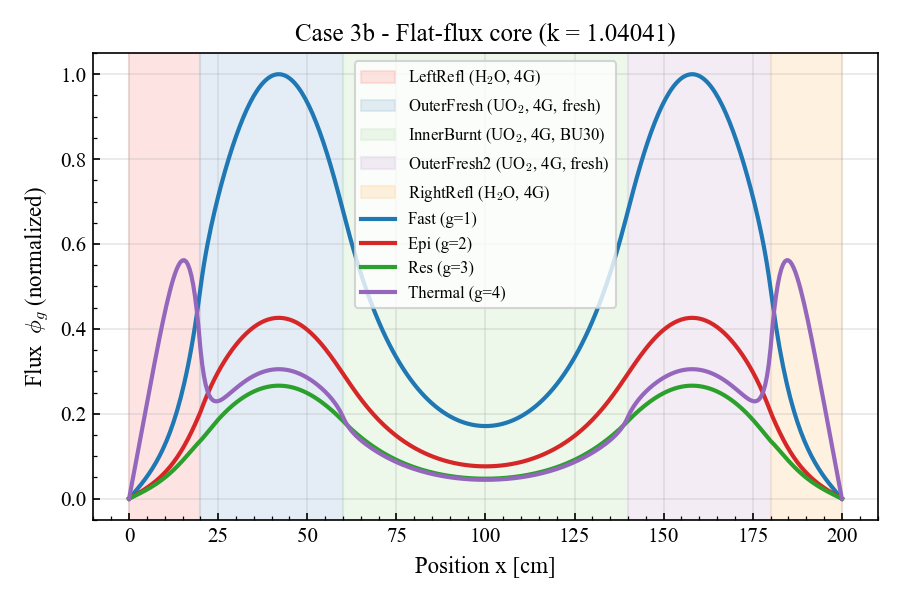

Data behind this chart, as committed beside it:
x_cm, phi_g1, phi_g2, phi_g3, phi_g4
0.000000000000000000e+00, 5.547319904054058386e-04, 1.628404751945708732e-04, -1.307517513525137216e-06, -0.000000000000000000e+00
5.000000000000000000e-01, 6.180548450168715820e+11, 3.070013023239108276e+11, 2.584068323431469421e+11, 2.867392220632173828e+12
1.000000000000000000e+00, 1.238700087680726318e+12, 6.151904617254188232e+11, 5.176779257168957520e+11, 5.735087373559196289e+12
1.500000000000000000e+00, 1.864536982539068848e+12, 9.257584128698057861e+11, 7.786777822062381592e+11, 8.603321158903777344e+12
2.000000000000000000e+00, 2.498188543444000000e+12, 1.239902221939173096e+12, 1.042271335023599854e+12, 1.147219429854065234e+13
2.500000000000000000e+00, 3.142310537154098145e+12, 1.558828092442294922e+12, 1.309324035700529785e+12, 1.434160376252262500e+13
3.000000000000000000e+00, 3.799602614210625488e+12, 1.883754296823198242e+12, 1.580701784651109863e+12, 1.721117245510819727e+13
3.500000000000000000e+00, 4.472819623739857422e+12, 2.215914005312039062e+12, 1.857270648565841797e+12, 2.008017684872322266e+13
4.000000000000000000e+00, 5.164783159604300781e+12, 2.556557980082299805e+12, 2.139896304324481201e+12, 2.294747205619318359e+13
4.500000000000000000e+00, 5.878393386295115234e+12, 2.906957098422732422e+12, 2.429443144332396484e+12, 2.581141383467550781e+13
5.000000000000000000e+00, 6.616641194130502930e+12, 3.268404663209731934e+12, 2.726772972340899414e+12, 2.866977701930954688e+13
5.500000000000000000e+00, 7.382620734705141602e+12, 3.642218452362651855e+12, 3.032743211852917969e+12, 3.151966989118740234e+13
6.000000000000000000e+00, 8.179542389129285156e+12, 4.029742451043473145e+12, 3.348204541078731934e+12, 3.435744399343918750e+13
6.500000000000000000e+00, 9.010746223410171875e+12, 4.432348200958773438e+12, 3.673997859023456543e+12, 3.717859892174130469e+13
7.000000000000000000e+00, 9.879715987370076172e+12, 4.851435690041313477e+12, 4.010950476583826660e+12, 3.997768163224069531e+13
7.500000000000000000e+00, 1.079009371577340625e+13, 5.288433692802259766e+12, 4.359871414429026367e+12, 4.274817983172434375e+13
8.000000000000000000e+00, 1.174569499285922461e+13, 5.744799456485718750e+12, 4.721545675859541992e+12, 4.548240904298210156e+13
8.500000000000000000e+00, 1.275052494425606641e+13, 6.222017610514527344e+12, 5.096727347702158203e+12, 4.817139297401018750e+13
9.000000000000000000e+00, 1.380879502330452930e+13, 6.721598156228974609e+12, 5.486131365537180664e+12, 5.080473686445861719e+13
9.500000000000000000e+00, 1.492494066214260938e+13, 7.245073370171806641e+12, 5.890423761105220703e+12, 5.337049353821554688e+13
1.000000000000000000e+01, 1.610363986153327539e+13, 7.793993426680734375e+12, 6.310210189563397461e+12, 5.585502195913129688e+13
1.050000000000000000e+01, 1.734983279734799805e+13, 8.369920513757758789e+12, 6.746022512337554688e+12, 5.824283816974000000e+13
1.100000000000000000e+01, 1.866874252588129297e+13, 8.974421179451539062e+12, 7.198303187668749023e+12, 6.051645859280505469e+13
1.150000000000000000e+01, 2.006589687477648047e+13, 9.609056603575457031e+12, 7.667387195648363281e+12, 6.265623579523363281e+13
1.200000000000000000e+01, 2.154715161131221875e+13, 1.027537044063975195e+13, 8.153481197714002930e+12, 6.464018695628898438e+13
1.250000000000000000e+01, 2.311871498515279688e+13, 1.097487382342138477e+13, 8.656639602460878906e+12, 6.644381545028431250e+13
1.300000000000000000e+01, 2.478717374842630469e+13, 1.170902705150417969e+13, 9.176737180548722656e+12, 6.803992615156474219e+13
1.350000000000000000e+01, 2.655952076218595312e+13, 1.247921741409782422e+13, 9.713437841933060547e+12, 6.939843530037661719e+13
1.400000000000000000e+01, 2.844318430495928125e+13, 1.328673250999862891e+13, 1.026615915928888086e+13, 7.048617603625804688e+13
1.450000000000000000e+01, 3.044605920622339062e+13, 1.413272832797262500e+13, 1.083403219322185938e+13, 7.126670101521139062e+13
1.500000000000000000e+01, 3.257653993529322266e+13, 1.501819123615545312e+13, 1.141585614886832422e+13, 7.170008388269539062e+13
1.550000000000000000e+01, 3.484355578430527734e+13, 1.594389289700709766e+13, 1.201004737132365234e+13, 7.174272178113110938e+13
1.600000000000000000e+01, 3.725660829275602344e+13, 1.691033697233321875e+13, 1.261458217101796680e+13, 7.134714153294965625e+13
1.650000000000000000e+01, 3.982581107044947656e+13, 1.791769630789593750e+13, 1.322693296224573828e+13, 7.046181266296770312e+13
1.700000000000000000e+01, 4.256193218575950781e+13, 1.896573908575030078e+13, 1.384399720181403711e+13, 6.903097101158172656e+13
1.750000000000000000e+01, 4.547643929686580469e+13, 2.005374220070732031e+13, 1.446201863431635352e+13, 6.699445734700710938e+13
1.800000000000000000e+01, 4.858154771511755469e+13, 2.118038985070300000e+13, 1.507650039102661914e+13, 6.428757611387725000e+13
1.850000000000000000e+01, 5.189027160196835938e+13, 2.234365502412963672e+13, 1.568210955728427148e+13, 6.084098025916995312e+13
1.900000000000000000e+01, 5.541647851406006250e+13, 2.354066121436773828e+13, 1.627257292651738867e+13, 5.658058895520428125e+13
1.950000000000000000e+01, 5.917494752506466406e+13, 2.476752128596144922e+13, 1.684056380764828516e+13, 5.142754599166592188e+13
2.000000000000000000e+01, 6.318143116788581250e+13, 2.601914995019247266e+13, 1.737757995879671289e+13, 4.529822762950409375e+13
2.050000000000000000e+01, 6.699334891992585938e+13, 2.745186110633798438e+13, 1.800449705936576172e+13, 4.050296789434660938e+13
2.100000000000000000e+01, 7.043371178809492188e+13, 2.883510745107726953e+13, 1.864964214703871875e+13, 3.691966240721132031e+13
2.150000000000000000e+01, 7.357909628262678125e+13, 3.016654064165037891e+13, 1.930508910732514844e+13, 3.428191966850575000e+13
2.200000000000000000e+01, 7.648861732442807812e+13, 3.144581518087283984e+13, 1.996433634302273828e+13, 3.238080145328782422e+13
2.250000000000000000e+01, 7.920776973867770312e+13, 3.267388365038558203e+13, 2.062213463227548438e+13, 3.105242944502185547e+13
2.300000000000000000e+01, 8.177143628723342188e+13, 3.385248967588795703e+13, 2.127431039025932422e+13, 3.016827483629875000e+13
2.350000000000000000e+01, 8.420624213854107812e+13, 3.498380861263219141e+13, 2.191759607396105469e+13, 2.962754621195131250e+13
2.400000000000000000e+01, 8.653239683387951562e+13, 3.607019788193757031e+13, 2.254947442133589844e+13, 2.935121955227114453e+13
2.450000000000000000e+01, 8.876513439723589062e+13, 3.711402807796162500e+13, 2.316803981328112500e+13, 2.927735419566442188e+13
2.500000000000000000e+01, 9.091583839500107812e+13, 3.811757301983246094e+13, 2.377187781582870312e+13, 2.935741646988395703e+13
2.550000000000000000e+01, 9.299292006761982812e+13, 3.908294233085705469e+13, 2.435996255404568359e+13, 2.955339338429011328e+13
2.600000000000000000e+01, 9.500250299916132812e+13, 4.001204425894150781e+13, 2.493157073604734766e+13, 2.983552610283557031e+13
2.650000000000000000e+01, 9.694895628551512500e+13, 4.090656960178135938e+13, 2.548621070299396875e+13, 3.018052985742375000e+13
2.700000000000000000e+01, 9.883530913362462500e+13, 4.176798999283710938e+13, 2.602356469837860156e+13, 3.057019581652683984e+13
2.750000000000000000e+01, 1.006635727369553281e+14, 4.259756561463441406e+13, 2.654344253473092578e+13, 3.099029298159234375e+13
2.800000000000000000e+01, 1.024349896990051719e+14, 4.339635876993821875e+13, 2.704574492323332812e+13, 3.142970583192632031e+13
2.850000000000000000e+01, 1.041502269108096562e+14, 4.416525076391020312e+13, 2.753043487699909375e+13, 3.187975725642144922e+13
2.900000000000000000e+01, 1.058095243399230312e+14, 4.490496031196854688e+13, 2.799751577174263281e+13, 3.233367713710056250e+13
2.950000000000000000e+01, 1.074128095014481562e+14, 4.561606225171819531e+13, 2.844701482849187891e+13, 3.278618543850324609e+13
... 341 more rows
